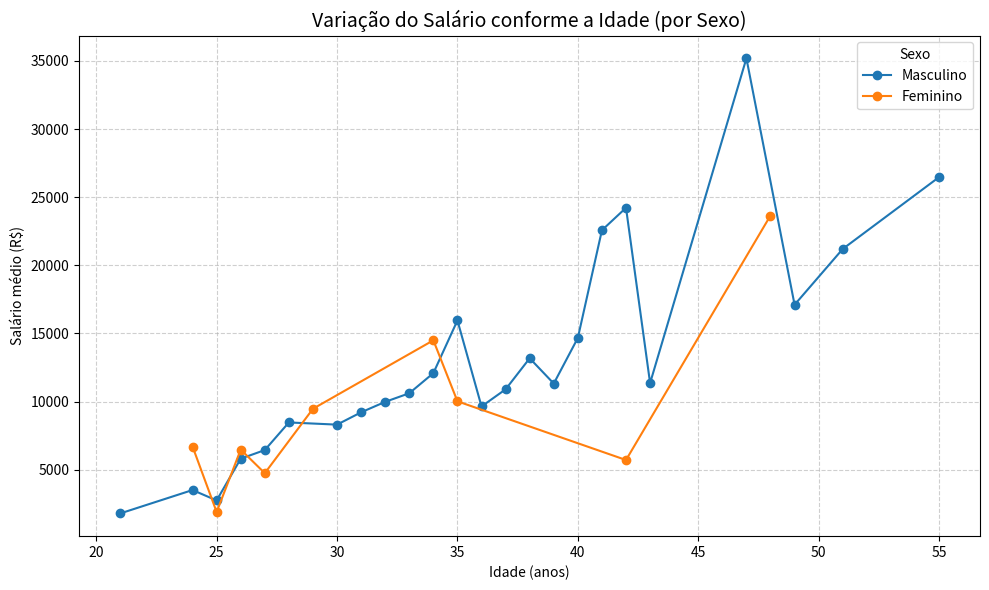

This chart was generated by the following Python code:
# -*- coding: utf-8 -*-
"""Untitled2.ipynb

Automatically generated by Colab.

Original file is located at
    https://colab.research.google.com/<link-removed>
"""

import pandas as pd
import matplotlib.pyplot as plt

# -----------------------------
# Dados
# -----------------------------
dados = [
    ["Masculino", 40190.82, 47],
    ["Masculino", 35433.00, 42],
    ["Masculino", 30186.02, 47],
    ["Masculino", 26471.00, 55],
    ["Masculino", 24664.32, 38],
    ["Feminino", 23654.48, 48],
    ["Masculino", 22575.00, 41],
    ["Masculino", 21200.70, 51],
    ["Masculino", 21184.19, 40],
    ["Masculino", 17107.84, 49],
    ["Masculino", 16169.00, 39],
    ["Masculino", 15956.00, 35],
    ["Masculino", 15675.00, 34],
    ["Masculino", 15379.44, 36],
    ["Feminino", 15254.51, 29],
    ["Feminino", 14500.00, 34],
    ["Masculino", 14210.47, 34],
    ["Masculino", 14118.32, 33],
    ["Masculino", 13011.00, 42],
    ["Masculino", 12809.98, 34],
    ["Masculino", 12101.97, 40],
    ["Masculino", 11998.96, 37],
    ["Masculino", 11360.00, 43],
    ["Masculino", 11200.00, 28],
    ["Masculino", 10764.26, 31],
    ["Masculino", 10733.00, 40],
    ["Masculino", 10326.00, 31],
    ["Masculino", 10191.68, 30],
    ["Feminino", 10022.80, 35],
    ["Masculino", 9984.66, 32],
    ["Masculino", 9808.33, 37],
    ["Masculino", 9292.00, 31],
    ["Masculino", 9197.86, 31],
    ["Masculino", 9047.04, 30],
    ["Masculino", 9000.00, 33],
    ["Masculino", 8726.64, 33],
    ["Masculino", 8389.93, 31],
    ["Masculino", 7965.03, 30],
    ["Feminino", 7890.81, 26],
    ["Masculino", 7627.39, 36],
    ["Feminino", 7559.64, 26],
    ["Masculino", 7509.48, 38],
    ["Masculino", 7371.00, 38],
    ["Masculino", 7331.75, 31],
    ["Masculino", 7208.73, 28],
    ["Masculino", 7011.65, 28],
    ["Feminino", 7000.00, 42],
    ["Feminino", 6705.79, 24],
    ["Masculino", 6485.66, 39],
    ["Masculino", 6447.00, 27],
    ["Masculino", 6046.20, 24],
    ["Masculino", 6045.60, 30],
    ["Masculino", 5934.00, 36],
    ["Masculino", 5814.00, 26],
    ["Masculino", 5671.27, 34],
    ["Feminino", 4750.00, 27],
    ["Masculino", 4538.25, 25],
    ["Feminino", 4434.58, 42],
    ["Feminino", 4000.00, 26],
    ["Feminino", 3695.36, 29],
    ["Masculino", 3010.73, 24],
    ["Masculino", 2500.00, 24],
    ["Masculino", 2500.00, 24],
    ["Masculino", 2267.20, 25],
    ["Feminino", 1902.00, 25],
    ["Masculino", 1800.00, 21],
    ["Masculino", 1445.00, 25],
]

df = pd.DataFrame(dados, columns=["Sexo", "Salario", "Idade"])

# -----------------------------
# Agrupar por idade e sexo (média dos salários)
# -----------------------------
df_media = df.groupby(["Idade", "Sexo"])["Salario"].mean().reset_index()

# -----------------------------
# Plotagem
# -----------------------------
plt.figure(figsize=(10, 6))

for sexo in df_media["Sexo"].unique():
    subset = df_media[df_media["Sexo"] == sexo]
    plt.plot(subset["Idade"], subset["Salario"], marker="o", label=sexo)

plt.title("Variação do Salário conforme a Idade (por Sexo)", fontsize=14)
plt.xlabel("Idade (anos)")
plt.ylabel("Salário médio (R$)")
plt.legend(title="Sexo")
plt.grid(True, linestyle="--", alpha=0.6)
plt.tight_layout()
plt.show()